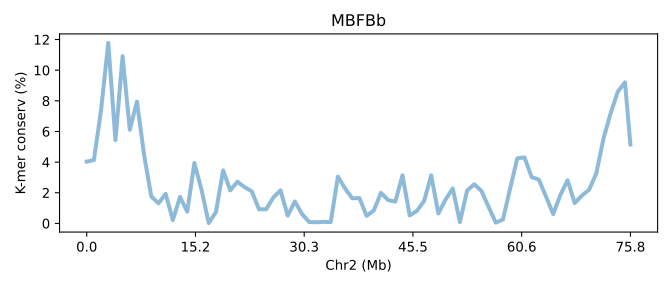

Values plotted in this chart, from the file beside it:
SeqID	Chr2 (Mb)	K-mer conserv (%)	Group	Group_chrom
MBFBb.chr2	0.0	4.034	0	0
MBFBb.chr2	0.0132	4.135	0	0
MBFBb.chr2	0.0264	7.408	0	0
MBFBb.chr2	0.0396	11.78	0	0
MBFBb.chr2	0.0528	5.437	0	0
MBFBb.chr2	0.066	10.92	0	0
MBFBb.chr2	0.0792	6.112	0	0
MBFBb.chr2	0.0924	7.949	0	0
MBFBb.chr2	0.1056	4.441	0	0
MBFBb.chr2	0.1188	1.754	0	0
MBFBb.chr2	0.132	1.311	0	0
MBFBb.chr2	0.1452	1.925	0	0
MBFBb.chr2	0.1584	0.2138	0	0
MBFBb.chr2	0.1716	1.727	0	0
MBFBb.chr2	0.1848	0.7643	0	0
MBFBb.chr2	0.198	3.941	0	0
MBFBb.chr2	0.2112	2.184	0	0
MBFBb.chr2	0.2244	0.02222	0	0
MBFBb.chr2	0.2376	0.7333	0	0
MBFBb.chr2	0.2508	3.462	0	0
MBFBb.chr2	0.264	2.154	0	0
MBFBb.chr2	0.2772	2.721	0	0
MBFBb.chr2	0.2904	2.359	0	0
MBFBb.chr2	0.3036	2.095	0	0
MBFBb.chr2	0.3168	0.926	0	0
MBFBb.chr2	0.33	0.9214	0	0
MBFBb.chr2	0.3432	1.691	0	0
MBFBb.chr2	0.3564	2.158	0	0
MBFBb.chr2	0.3696	0.5096	0	0
MBFBb.chr2	0.3828	1.428	0	0
MBFBb.chr2	0.396	0.6109	0	0
MBFBb.chr2	0.4092	0.08688	0	0
MBFBb.chr2	0.4224	0.0749	0	0
MBFBb.chr2	0.4356	0.09993	0	0
MBFBb.chr2	0.4488	0.08194	0	0
MBFBb.chr2	0.462	3.051	0	0
MBFBb.chr2	0.4752	2.277	0	0
MBFBb.chr2	0.4884	1.637	0	0
MBFBb.chr2	0.5016	1.652	0	0
MBFBb.chr2	0.5148	0.4912	0	0
MBFBb.chr2	0.528	0.8472	0	0
MBFBb.chr2	0.5412	1.993	0	0
MBFBb.chr2	0.5544	1.524	0	0
MBFBb.chr2	0.5676	1.421	0	0
MBFBb.chr2	0.5808	3.138	0	0
MBFBb.chr2	0.594	0.5194	0	0
MBFBb.chr2	0.6072	0.8107	0	0
MBFBb.chr2	0.6204	1.454	0	0
MBFBb.chr2	0.6336	3.134	0	0
MBFBb.chr2	0.6468	0.6498	0	0
MBFBb.chr2	0.66	1.555	0	0
MBFBb.chr2	0.6732	2.281	0	0
MBFBb.chr2	0.6864	0.08753	0	0
MBFBb.chr2	0.6996	2.141	0	0
MBFBb.chr2	0.7128	2.553	0	0
MBFBb.chr2	0.726	2.118	0	0
MBFBb.chr2	0.7392	1.073	0	0
MBFBb.chr2	0.7524	0.04822	0	0
MBFBb.chr2	0.7656	0.2542	0	0
MBFBb.chr2	0.7788	2.285	0	0
... 17 more rows
